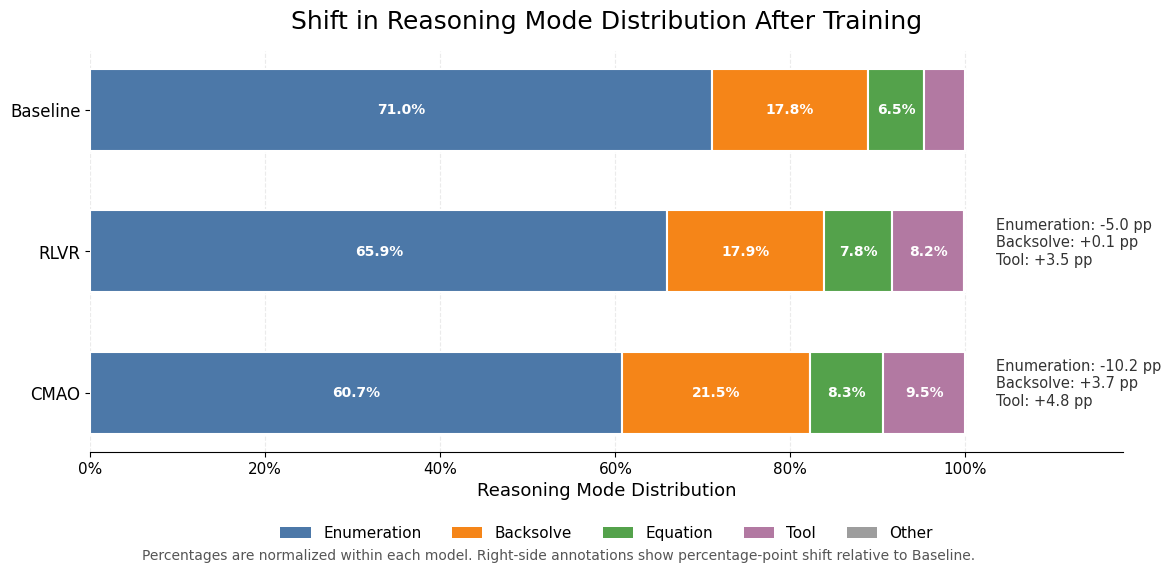

Generate this figure with matplotlib:
import numpy as np
import matplotlib.pyplot as plt
from matplotlib.patches import Patch

# =========================
# 1. Data
# =========================
models = ["Baseline", "RLVR", "CMAO"]
categories = ["Enumeration", "Backsolve", "Equation", "Tool", "Other"]

counts = {
    "Baseline": [438, 110, 40, 29, 0],
    "RLVR":     [457, 124, 54, 57, 1],
    "CMAO":     [424, 150, 58, 66, 0],
}

# =========================
# 2. Convert to proportions
# =========================
totals = {m: sum(counts[m]) for m in models}
props = {
    m: np.array(counts[m]) / totals[m] * 100
    for m in models
}

# =========================
# 3. Style
# =========================
plt.rcParams.update({
    "font.family": "DejaVu Sans",
    "font.size": 12,
    "axes.titlesize": 18,
    "axes.labelsize": 13,
    "xtick.labelsize": 11,
    "ytick.labelsize": 12,
    "legend.fontsize": 11,
})

# Elegant muted palette
colors = {
    "Enumeration": "#4C78A8",  # muted blue
    "Backsolve":   "#F58518",  # orange
    "Equation":    "#54A24B",  # green
    "Tool":        "#B279A2",  # purple
    "Other":       "#9D9D9D",  # gray
}

# =========================
# 4. Plot
# =========================
fig, ax = plt.subplots(figsize=(12, 5.8))
y_positions = np.arange(len(models))

bar_height = 0.58

for i, model in enumerate(models):
    left = 0
    for j, cat in enumerate(categories):
        value = props[model][j]
        if value > 0:
            ax.barh(
                y=i,
                width=value,
                left=left,
                height=bar_height,
                color=colors[cat],
                edgecolor="white",
                linewidth=1.5
            )

            # Label inside segment if segment is large enough
            if value >= 6:
                ax.text(
                    left + value / 2,
                    i,
                    f"{value:.1f}%",
                    ha="center",
                    va="center",
                    color="white",
                    fontweight="bold",
                    fontsize=10
                )
        left += value

# =========================
# 5. Annotate changes vs Baseline
# =========================
baseline = props["Baseline"]

for i, model in enumerate(models):
    if model == "Baseline":
        continue
    
    # show changes for selected important categories
    important_cats = ["Enumeration", "Backsolve", "Tool"]
    x_text = 103.5
    y0 = i - 0.24
    
    lines = []
    for cat in important_cats:
        idx = categories.index(cat)
        delta = props[model][idx] - baseline[idx]
        sign = "+" if delta >= 0 else ""
        lines.append(f"{cat}: {sign}{delta:.1f} pp")
    
    ax.text(
        x_text,
        y0,
        "\n".join(lines),
        ha="left",
        va="top",
        fontsize=10.5,
        color="#333333"
    )

# =========================
# 6. Axes and layout
# =========================
ax.set_xlim(0, 118)
ax.set_xticks(np.arange(0, 101, 20))
ax.set_xticklabels([f"{x}%" for x in range(0, 101, 20)])
ax.set_yticks(y_positions)
ax.set_yticklabels(models)
ax.invert_yaxis()  # Baseline on top
ax.set_xlabel("Reasoning Mode Distribution")
ax.set_title("Shift in Reasoning Mode Distribution After Training", pad=16)

# Grid
ax.xaxis.grid(True, linestyle="--", alpha=0.25)
ax.set_axisbelow(True)

# Remove top/right/left spines for cleaner look
for spine in ["top", "right", "left"]:
    ax.spines[spine].set_visible(False)



# Legend
legend_elements = [
    Patch(facecolor=colors[cat], edgecolor="none", label=cat)
    for cat in categories
]
ax.legend(
    handles=legend_elements,
    ncol=5,
    bbox_to_anchor=(0.5, -0.15),
    loc="upper center",
    frameon=False
)

# Subtitle-like note
fig.text(
    0.125, 0.02,
    "Percentages are normalized within each model. Right-side annotations show percentage-point shift relative to Baseline.",
    fontsize=10,
    color="#555555"
)

plt.tight_layout()
plt.savefig("reasoning_mode_distribution.png", dpi=300)
